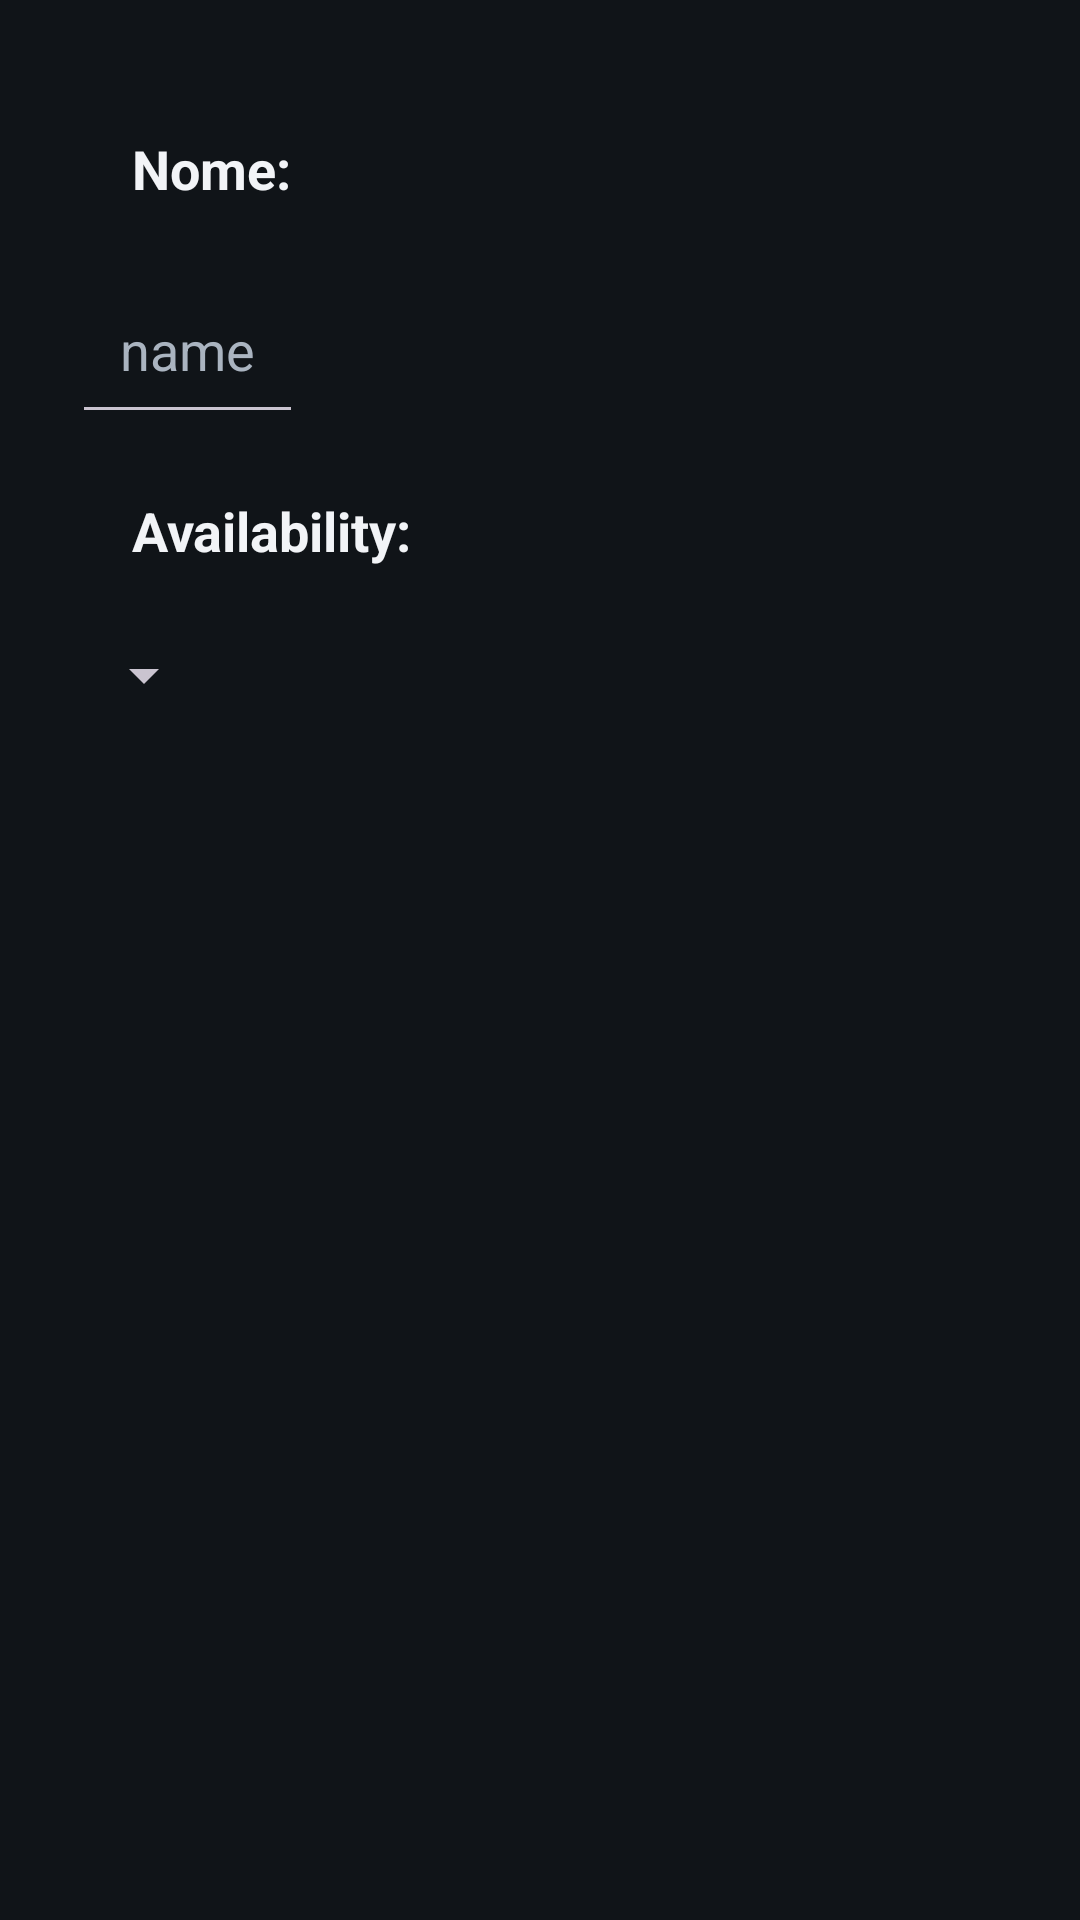

This screen was rendered from an Android layout file. Write that file and the resources it references.
<!-- AndroidManifest.xml: application theme Theme.PrimeiraApp -->
<!-- res/layout/activity_register_menu.xml -->
<?xml version="1.0" encoding="utf-8"?>

<LinearLayout xmlns:android="http://schemas.android.com/apk/res/android"
    xmlns:app="http://schemas.android.com/apk/res-auto"
    xmlns:tools="http://schemas.android.com/tools"
    android:id="@+id/main"
    android:orientation="vertical"
    android:layout_width="match_parent"
    android:layout_height="match_parent"
    android:background="@color/background"
    android:padding="24dp"
    tools:context=".RegisterMenu">



    <TextView
        android:layout_width="wrap_content"
        android:layout_height="wrap_content"
        android:padding="20dp"
        android:textSize="18sp"
        android:textStyle="bold"
        android:text="Nome:"
        android:textColor="@color/text_primary"
        tools:layout_editor_absoluteX="16dp"
        tools:layout_editor_absoluteY="256dp"
        android:paddingEnd="50dp"
        />

    <EditText
        android:id="@+id/name"
        android:layout_width="wrap_content"
        android:layout_height="wrap_content"
        android:hint="name"
        android:inputType="textPersonName"
        android:padding="16dp"
        android:textColor="@color/text_primary"
        android:textColorHint="@color/text_secondary"
        tools:layout_editor_absoluteX="111dp"
        tools:layout_editor_absoluteY="256dp" />


    <TextView
        android:layout_width="wrap_content"
        android:layout_height="wrap_content"
        android:padding="20dp"
        android:text="Availability:"
        android:textSize="18sp"
        android:textStyle="bold"
        android:textColor="@color/text_primary"
        tools:layout_editor_absoluteX="16dp"
        tools:layout_editor_absoluteY="353dp"
        android:paddingTop="20dp"/>

    <Spinner
        android:id="@+id/spinner"
        android:layout_width="wrap_content"
        android:layout_height="wrap_content"
        android:hint="Availability"
        android:inputType="textPersonName"
        android:padding="16dp"
        tools:layout_editor_absoluteX="165dp"
        tools:layout_editor_absoluteY="353dp" />

</LinearLayout>
<!-- resources referenced by this layout -->
<resources>
  <color name="background">#101418</color>
  <color name="text_primary">#F2F4F7</color>
  <color name="text_secondary">#AAB4C0</color>
  <style name="Theme.PrimeiraApp" parent="Base.Theme.PrimeiraApp" />
  <style name="Base.Theme.PrimeiraApp" parent="Theme.Material3.Dark.NoActionBar">
          <item name="colorPrimary">@color/primary</item>
          <item name="colorOnPrimary">@color/on_primary</item>
          <item name="colorPrimaryContainer">@color/primary_container</item>
          <item name="colorSecondary">@color/secondary</item>
          <item name="colorOnSecondary">@color/on_secondary</item>
          <item name="colorSurface">@color/surface</item>
          <item name="colorSurfaceVariant">@color/card_stroke</item>
          <item name="colorError">@color/error</item>
          <item name="android:statusBarColor">@color/background</item>
          <item name="android:navigationBarColor">@color/background</item>
          <item name="android:windowLightStatusBar">false</item>
          <item name="android:windowBackground">@color/background</item>
      </style>
  <color name="primary">#F5C518</color>
  <color name="on_primary">#17130A</color>
  <color name="primary_container">#3B3210</color>
  <color name="secondary">#2A9D78</color>
  <color name="on_secondary">#071A14</color>
  <color name="surface">#1A2027</color>
  <color name="card_stroke">#34404C</color>
  <color name="error">#FF6B6B</color>
</resources>
